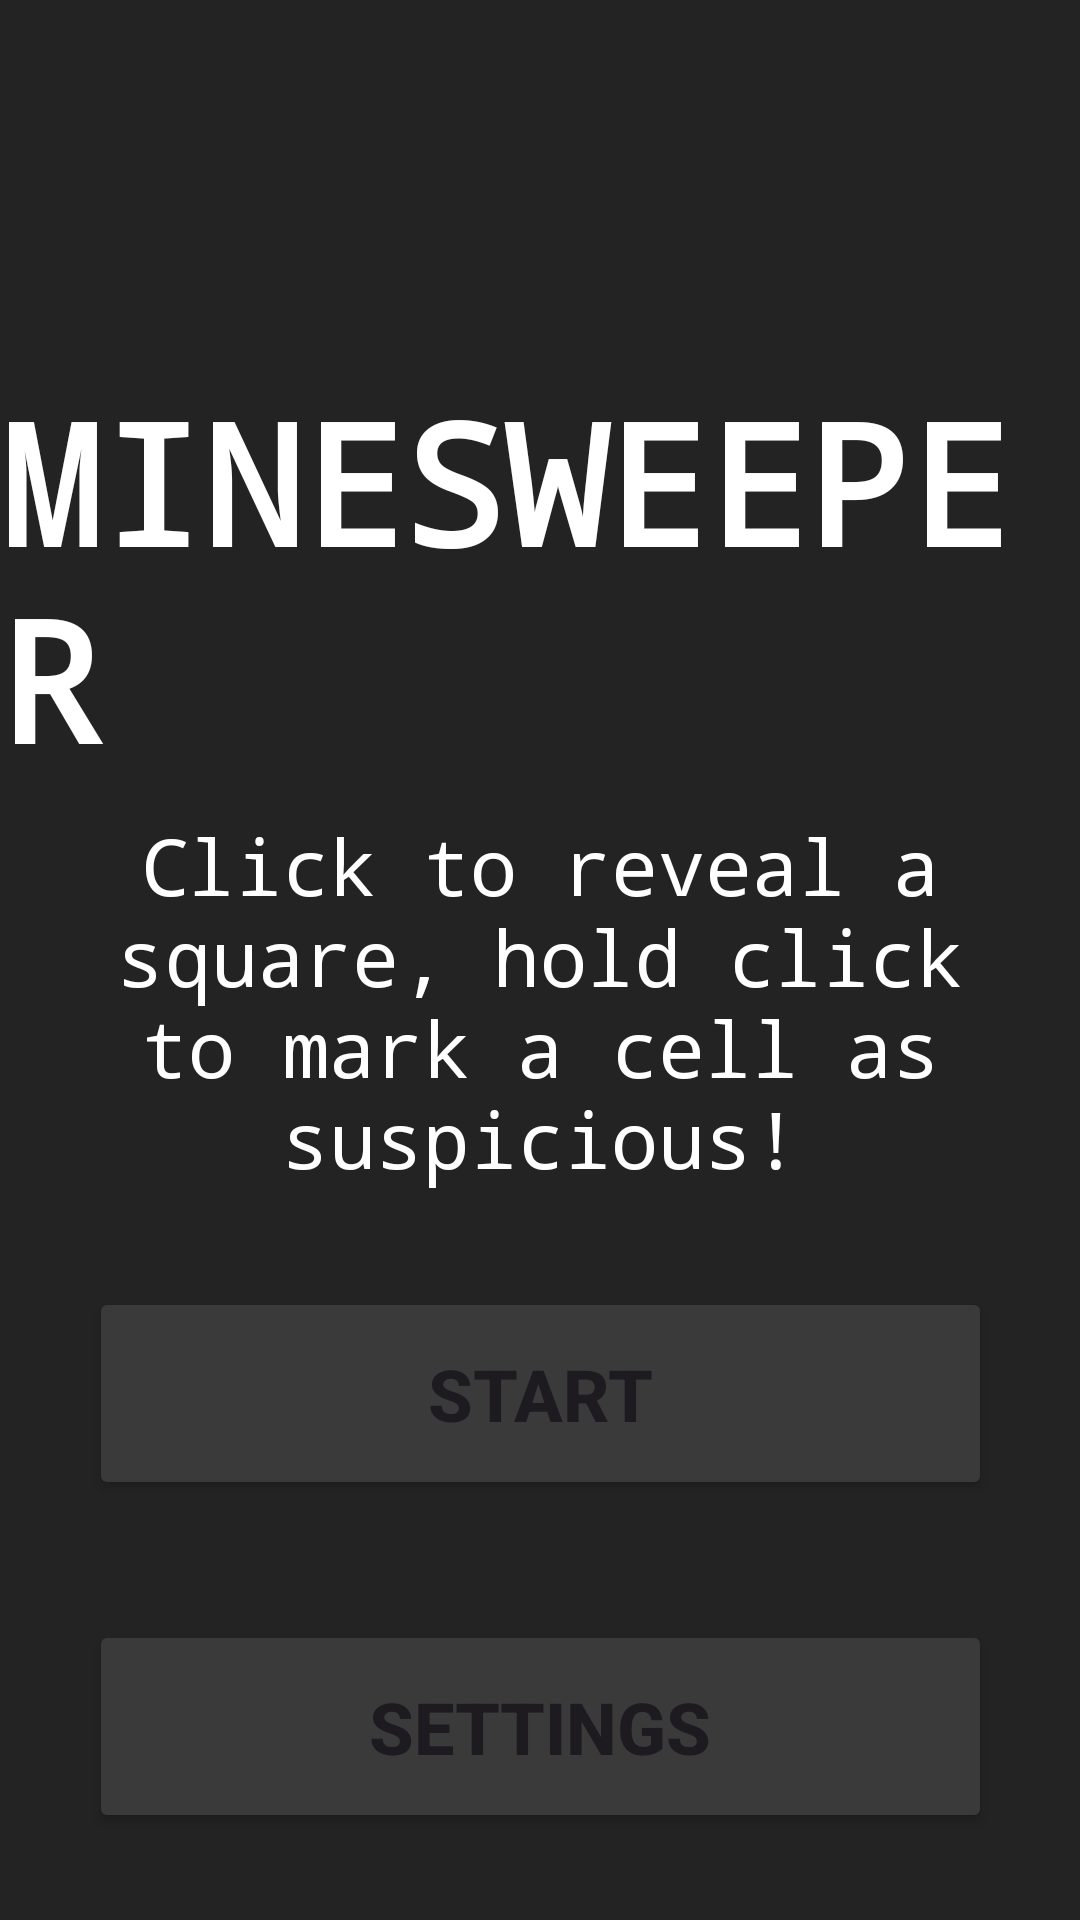

This screen was rendered from an Android layout file. Write that file and the resources it references.
<!-- AndroidManifest.xml: application theme Theme.MinesweeperLukeSupan -->
<!-- res/layout/activity_main.xml -->
<?xml version="1.0" encoding="utf-8"?>
<androidx.constraintlayout.widget.ConstraintLayout xmlns:android="http://schemas.android.com/apk/res/android"
    xmlns:app="http://schemas.android.com/apk/res-auto"
    xmlns:tools="http://schemas.android.com/tools"
    android:id="@+id/main"
    android:layout_width="match_parent"
    android:layout_height="match_parent"
    android:background="#232323"
    tools:context=".MainActivity">

    <TextView
        android:id="@+id/titleMinesweeper"
        android:layout_width="wrap_content"
        android:layout_height="wrap_content"
        android:fontFamily="monospace"
        android:text="@string/minesweeper"
        android:textColor="@color/white"
        android:textSize="56sp"
        android:textStyle="bold"
        app:layout_constraintBottom_toBottomOf="parent"
        app:layout_constraintEnd_toEndOf="parent"
        app:layout_constraintHorizontal_bias="0.493"
        app:layout_constraintStart_toStartOf="parent"
        app:layout_constraintTop_toTopOf="parent"
        app:layout_constraintVertical_bias="0.246" />

    <TextView
        android:id="@+id/descriptionMinesweeper"
        android:layout_width="wrap_content"
        android:layout_height="wrap_content"
        android:fontFamily="monospace"
        android:text="@string/click_to_reveal_a_square_hold_click_to_mark_a_cell_as_suspicious"
        android:textAlignment="center"
        android:textColor="@color/white"
        android:textSize="26sp"
        app:layout_constraintBottom_toBottomOf="parent"
        app:layout_constraintEnd_toEndOf="parent"
        app:layout_constraintHorizontal_bias="0.0"
        app:layout_constraintStart_toStartOf="parent"
        app:layout_constraintTop_toBottomOf="@+id/titleMinesweeper"
        app:layout_constraintVertical_bias="0.031" />

    
    <ImageView
        android:id="@+id/imageView"
        android:layout_width="120dp"
        android:layout_height="120dp"
        android:contentDescription="@string/minesweeper_logo"
        app:layout_constraintBottom_toTopOf="@+id/titleMinesweeper"
        app:layout_constraintEnd_toEndOf="parent"
        app:layout_constraintHorizontal_bias="0.498"
        app:layout_constraintStart_toStartOf="parent"
        app:layout_constraintTop_toTopOf="parent"
        app:layout_constraintVertical_bias="0.666"
        app:srcCompat="@drawable/minesweeper_logo" />

    <Button
        android:id="@+id/buttonStart"
        android:layout_width="301dp"
        android:layout_height="71dp"
        android:layout_marginTop="32dp"
        android:backgroundTint="#3A3A3A"
        android:text="@string/start"
        android:textAlignment="center"
        android:textColorLink="#000000"
        android:textSize="24sp"
        android:textStyle="bold"
        app:cornerRadius="10dp"
        app:layout_constraintEnd_toEndOf="parent"
        app:layout_constraintStart_toStartOf="parent"
        app:layout_constraintTop_toBottomOf="@+id/descriptionMinesweeper" />

    <Button
        android:id="@+id/buttonSettings"
        android:layout_width="301dp"
        android:layout_height="71dp"
        android:layout_marginTop="40dp"
        android:backgroundTint="#3A3A3A"
        android:text="@string/settings"
        android:textAlignment="center"
        android:textColorLink="#000000"
        android:textSize="24sp"
        android:textStyle="bold"
        app:cornerRadius="10dp"
        app:layout_constraintEnd_toEndOf="parent"
        app:layout_constraintStart_toStartOf="parent"
        app:layout_constraintTop_toBottomOf="@+id/buttonStart" />

</androidx.constraintlayout.widget.ConstraintLayout>
<!-- resources referenced by this layout -->
<resources>
  <string name="click_to_reveal_a_square_hold_click_to_mark_a_cell_as_suspicious">Click to reveal a square, hold click to mark a cell as suspicious!</string>
  <string name="minesweeper">MINESWEEPER</string>
  <string name="minesweeper_logo">Minesweeper logo</string>
  <string name="settings">SETTINGS</string>
  <string name="start">START</string>
  <style name="Theme.MinesweeperLukeSupan" parent="Base.Theme.MinesweeperLukeSupan" />
  <style name="Base.Theme.MinesweeperLukeSupan" parent="Theme.Material3.DayNight.NoActionBar">
          
          
      </style>
  <!-- not gathered from this repository: default colours our renderer supplied (Android Studio template values) -->
  <color name="white">#FFFFFFFF</color>
</resources>
